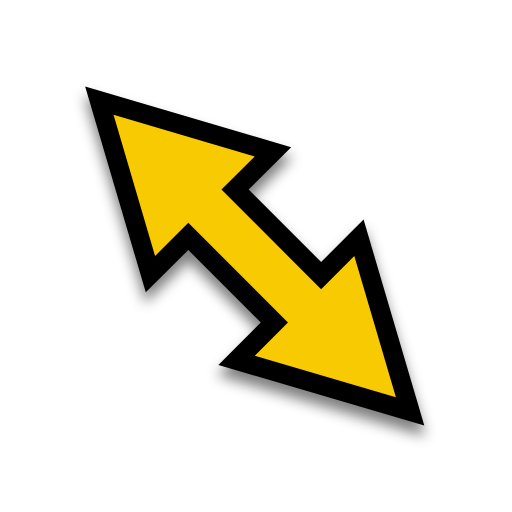
t = 0.00 s
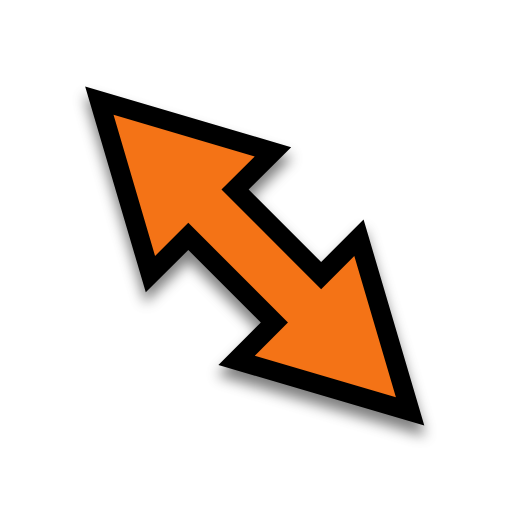
t = 0.31 s
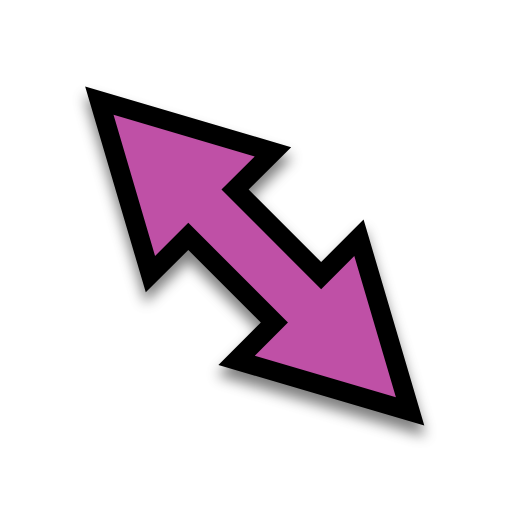
t = 0.63 s
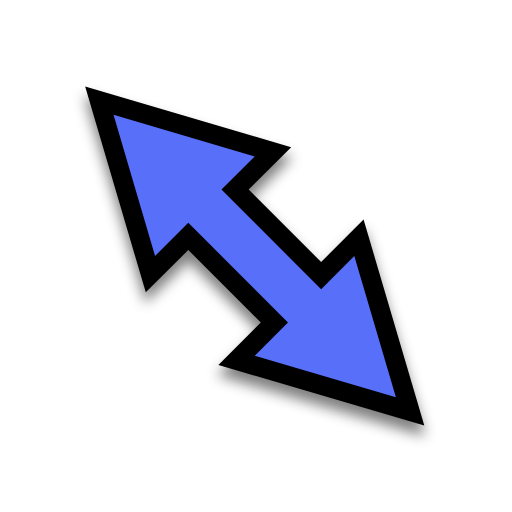
t = 0.88 s
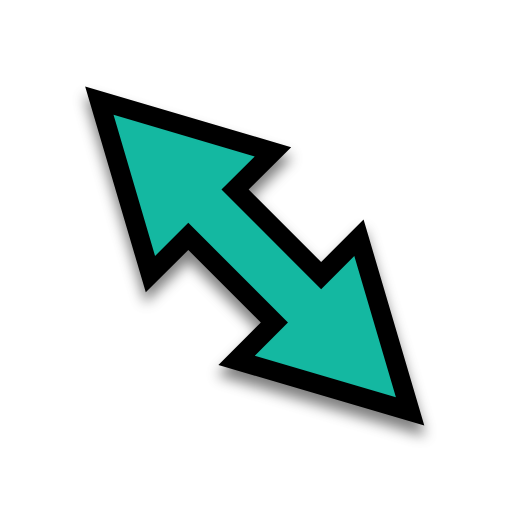
t = 1.19 s
t = 1.50 s: frame unchanged from t = 0.00 s, image omitted

The animated SVG that drew these frames (rendered in a browser with its animation timeline set to each time). Animation: 1 SMIL element (animate=1); one cycle of 1.50 s.

<?xml version="1.0"?>
<svg xmlns="http://www.w3.org/2000/svg" width="200" height="200" viewBox="0 0 200 200" fill="none">
  <g filter="url(#filter0_d)">
    <path d="M97.1297 74.0613L125.445 102.376L142.021 85.7669L165.742 166.24L85.315 142.559L101.884 125.956L73.5482 97.6202L56.9456 114.19L33.2646 33.7629L113.739 57.4853L97.1297 74.0613Z" fill="#000000"/>
  </g>
  <path d="M73.5522 87.0156L60.5756 99.9662L44.3458 44.8456L99.4931 61.102L86.5165 74.0526L125.449 112.985L138.399 100.008L154.654 155.154L99.5338 138.924L112.484 125.948L73.5522 87.0156Z" fill="#f8CA01">
    <animate attributeName="fill" values="#F8CA01;#F47F02;#F65054;#884FF9;#2590F9;#0FC584;#F8CA01" dur="1.5s" repeatCount="1"/>
  </path>
  <defs>
    <filter id="filter0_d" x="28.2646" y="32.7629" width="142.477" height="142.477" filterUnits="userSpaceOnUse" color-interpolation-filters="sRGB">
      <feFlood flood-opacity="0" result="BackgroundImageFix"/>
      <feColorMatrix in="SourceAlpha" type="matrix" values="0 0 0 0 0 0 0 0 0 0 0 0 0 0 0 0 0 0 127 0"/>
      <feOffset dy="4"/>
      <feGaussianBlur stdDeviation="2.5"/>
      <feColorMatrix type="matrix" values="0 0 0 0 0 0 0 0 0 0 0 0 0 0 0 0 0 0 0.5 0"/>
      <feBlend mode="normal" in2="BackgroundImageFix" result="effect1_dropShadow"/>
      <feBlend mode="normal" in="SourceGraphic" in2="effect1_dropShadow" result="shape"/>
    </filter>
  </defs>
</svg>
